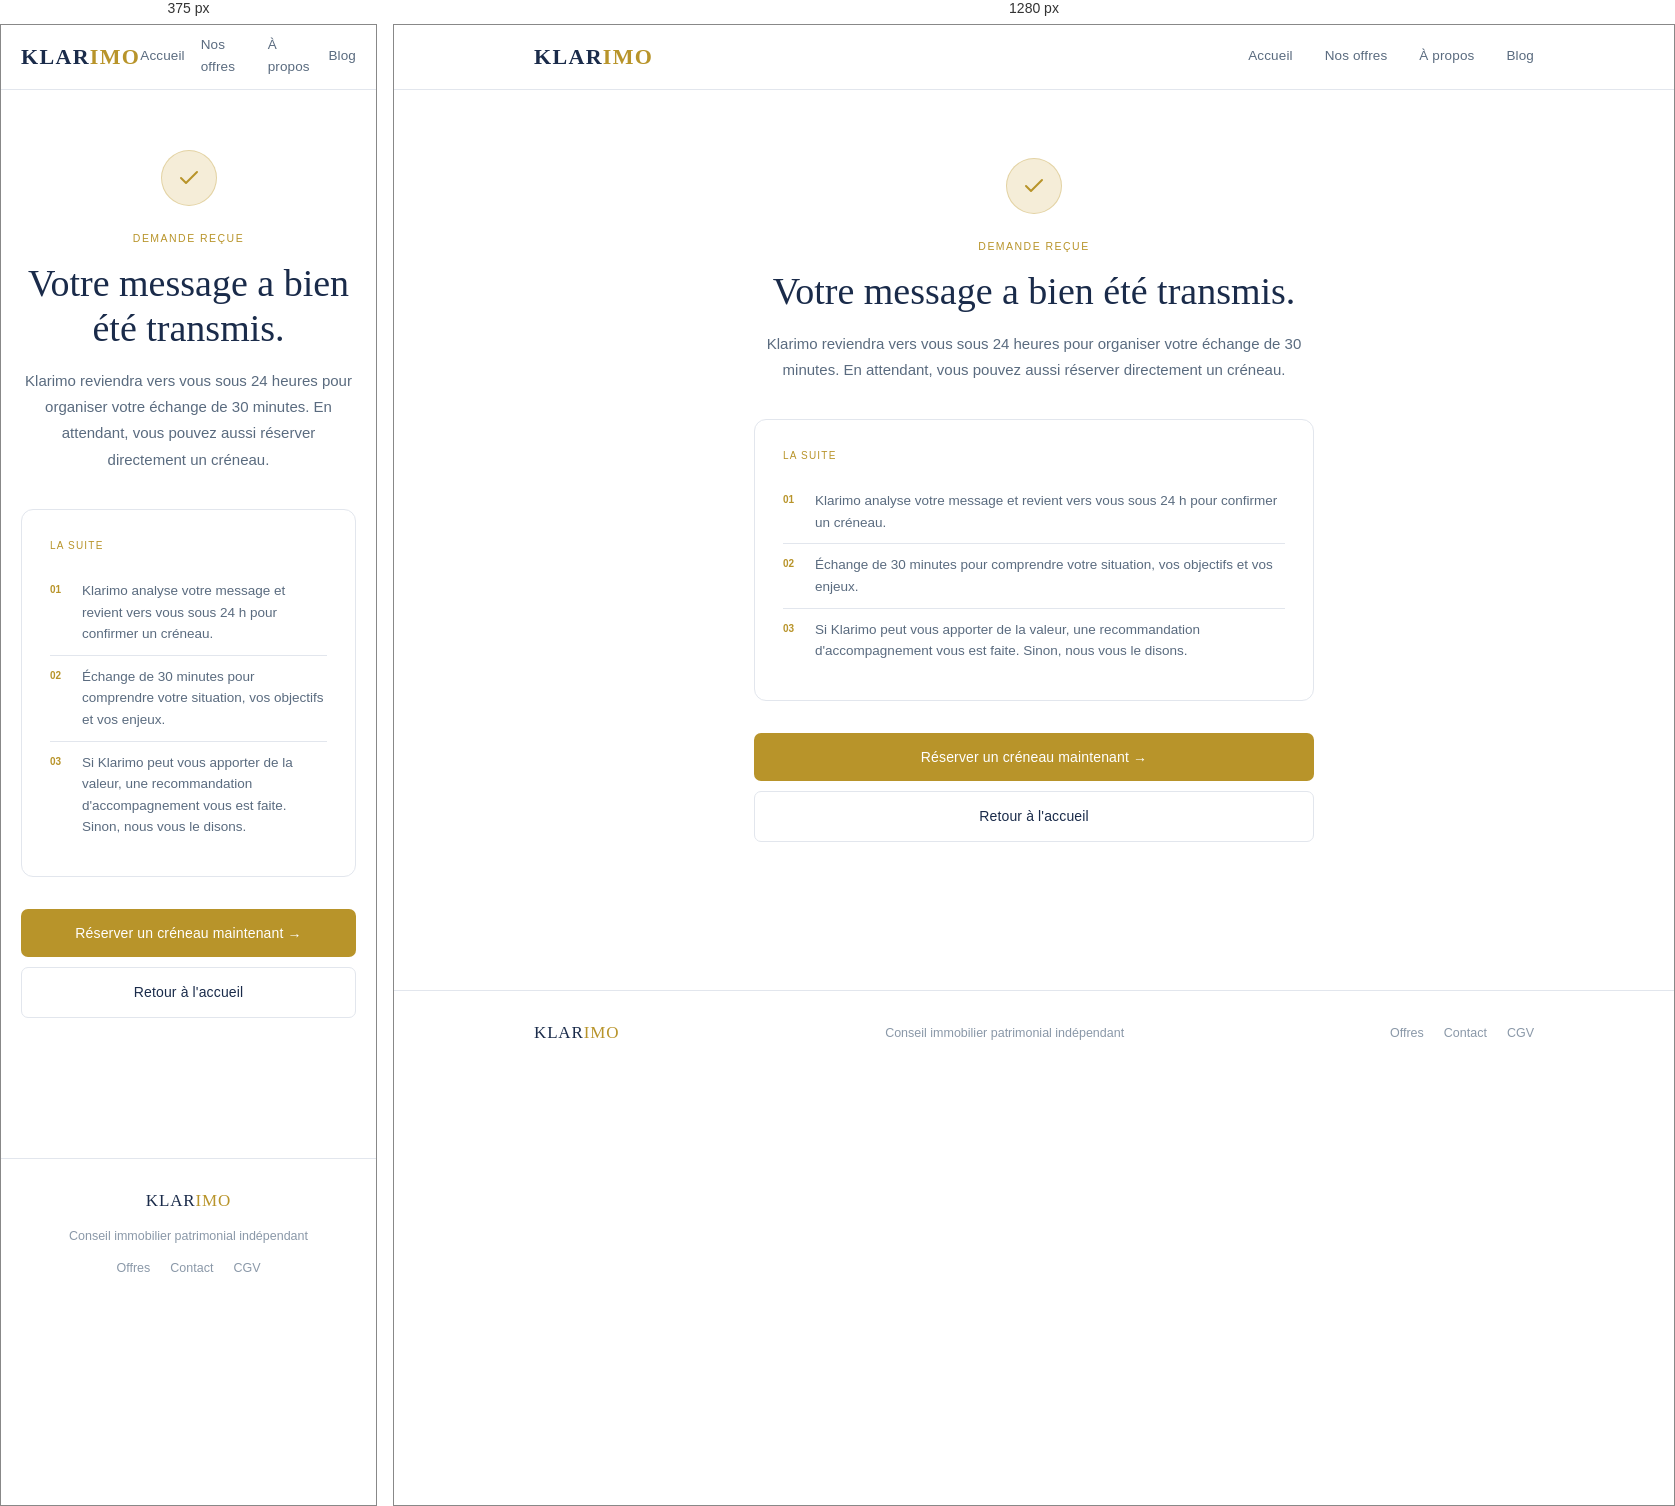
Rendered at 375 px and 1280 px, left to right.

<!-- file: merci.html -->
<!DOCTYPE html>
<html lang="fr">
<head>
  <meta charset="UTF-8">
  <meta name="viewport" content="width=device-width, initial-scale=1.0">
  <title>Demande reçue — Klarimo</title>
  <meta name="robots" content="noindex">
  <link rel="icon" type="image/svg+xml" href="klarimo-favicon.svg">
  <link rel="stylesheet" href="css/style.css">
  <style>
    .merci-wrap {
      min-height: calc(100vh - 80px);
      display: flex;
      align-items: center;
      justify-content: center;
      padding: 60px 20px;
    }

    .merci-box {
      max-width: 560px;
      text-align: center;
    }

    .merci-icon {
      width: 56px;
      height: 56px;
      background: var(--gold-light);
      border-radius: 50%;
      display: flex;
      align-items: center;
      justify-content: center;
      margin: 0 auto 24px;
      border: 0.5px solid rgba(184,148,42,0.3);
    }

    .merci-icon svg {
      width: 24px;
      height: 24px;
      stroke: var(--gold);
    }

    .merci-eyebrow {
      font-size: 10.5px;
      letter-spacing: 0.14em;
      text-transform: uppercase;
      color: var(--gold);
      margin-bottom: 14px;
    }

    .merci-title {
      font-family: 'Cormorant Garamond', Georgia, serif;
      font-size: 38px;
      font-weight: 500;
      color: var(--navy);
      margin-bottom: 16px;
      line-height: 1.2;
    }

    .merci-text {
      font-size: 15px;
      color: var(--text-2);
      line-height: 1.75;
      margin-bottom: 36px;
    }

    .merci-steps {
      background: #fff;
      border: 0.5px solid var(--border);
      border-radius: 12px;
      padding: 28px;
      text-align: left;
      margin-bottom: 32px;
    }

    .merci-steps-title {
      font-size: 10px;
      letter-spacing: 0.12em;
      text-transform: uppercase;
      color: var(--gold);
      margin-bottom: 16px;
    }

    .merci-step {
      display: flex;
      align-items: flex-start;
      gap: 12px;
      padding: 10px 0;
      border-bottom: 0.5px solid var(--border);
    }

    .merci-step:last-child { border-bottom: none; }

    .merci-step-num {
      font-size: 10px;
      font-weight: 600;
      color: var(--gold);
      width: 20px;
      flex-shrink: 0;
      padding-top: 2px;
    }

    .merci-step-text {
      font-size: 13.5px;
      color: var(--text-2);
      line-height: 1.6;
    }

    .merci-ctas {
      display: flex;
      flex-direction: column;
      gap: 10px;
    }
  </style>
</head>
<body>

  <nav>
    <div class="container nav-inner">
      <a href="index.html" class="logo">KLAR<span>IMO</span></a>
      <div class="nav-links">
        <a href="index.html">Accueil</a>
        <a href="offres.html">Nos offres</a>
        <a href="apropos.html">À propos</a>
        <a href="blog.html">Blog</a>
      </div>
    </div>
  </nav>

  <main>
    <div class="merci-wrap">
      <div class="merci-box">

        <div class="merci-icon">
          <svg viewBox="0 0 24 24" fill="none" stroke-width="2" stroke-linecap="round" stroke-linejoin="round">
            <polyline points="20 6 9 17 4 12"/>
          </svg>
        </div>

        <p class="merci-eyebrow">Demande reçue</p>
        <h1 class="merci-title">Votre message a bien été transmis.</h1>
        <p class="merci-text">Klarimo reviendra vers vous sous 24 heures pour organiser votre échange de 30 minutes. En attendant, vous pouvez aussi réserver directement un créneau.</p>

        <div class="merci-steps">
          <p class="merci-steps-title">La suite</p>
          <div class="merci-step">
            <span class="merci-step-num">01</span>
            <p class="merci-step-text">Klarimo analyse votre message et revient vers vous sous 24 h pour confirmer un créneau.</p>
          </div>
          <div class="merci-step">
            <span class="merci-step-num">02</span>
            <p class="merci-step-text">Échange de 30 minutes pour comprendre votre situation, vos objectifs et vos enjeux.</p>
          </div>
          <div class="merci-step">
            <span class="merci-step-num">03</span>
            <p class="merci-step-text">Si Klarimo peut vous apporter de la valeur, une recommandation d'accompagnement vous est faite. Sinon, nous vous le disons.</p>
          </div>
        </div>

        <div class="merci-ctas">
          <a href="https://calendly.com/tom-vinet11/nouvelle-reunion" target="_blank" class="btn btn-gold">Réserver un créneau maintenant →</a>
          <a href="index.html" class="btn btn-outline">Retour à l'accueil</a>
        </div>

      </div>
    </div>
  </main>

  <footer>
    <div class="container footer-inner">
      <a href="index.html" class="footer-logo">KLAR<span>IMO</span></a>
      <span class="footer-copy">Conseil immobilier patrimonial indépendant</span>
      <div class="footer-links">
        <a href="offres.html">Offres</a>
        <a href="contact.html">Contact</a>
        <a href="cgv.html">CGV</a>
      </div>
    </div>
  </footer>

  <script src="js/main.js"></script>
</body>
</html>


/* @media block from style.css */
@media (max-width: 768px) {
  :root { --pad-x: 20px; }
  h1    { font-size: 38px; }
  h2    { font-size: 30px; }
  .page-hero h1 { font-size: 32px; }
  .nav-links { gap: 16px; }
  .nav-cta { display: none; }
  .diff-grid { grid-template-columns: 1fr; }
  .steps { grid-template-columns: 1fr; gap: 24px; }
  .contact-grid { grid-template-columns: 1fr; gap: 40px; }
  .footer-inner { flex-direction: column; gap: 12px; text-align: center; }
  .cta-band { padding: 36px 24px; }
  .hero { padding: 60px 0 52px; }
  section { padding: 56px 0; }
}